Dataset: ada_project_2023 (GitHub, Jmat0/ada_project_2023). Classes: Audemars Piguet, Blancpain, Breguet, Breitling, Bulgari, Cartier, Certina, Chopard, Girard-Perregaux, Hublot, IWC, Jaeger-LeCoultre, Montblanc, Omega, Panerai, Patek Philippe, Rolex, TAG Heuer, Tissot, Zenith.

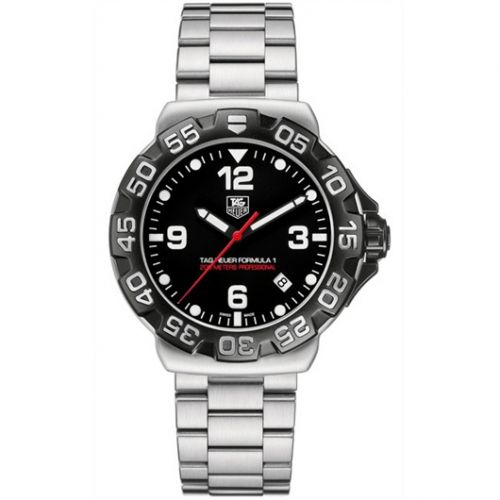
Label: TAG Heuer

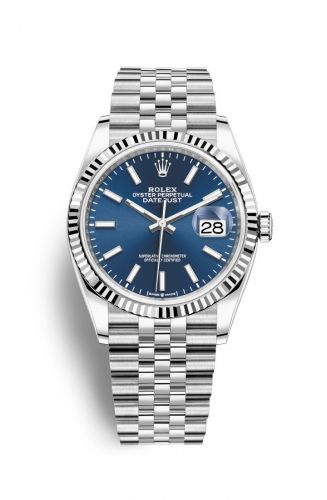
Label: Rolex

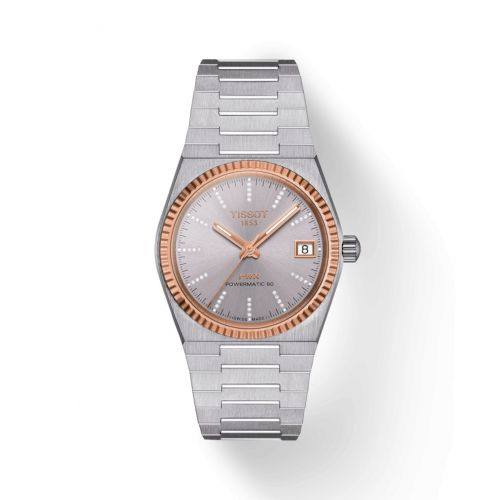
Label: Tissot

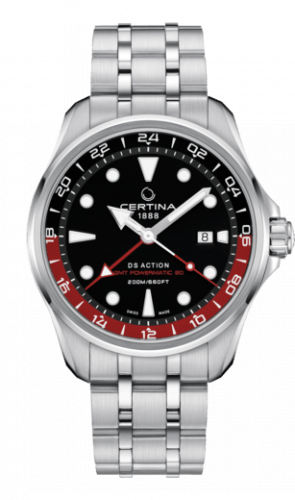
Label: Certina

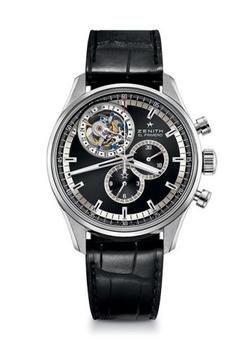
Label: Zenith

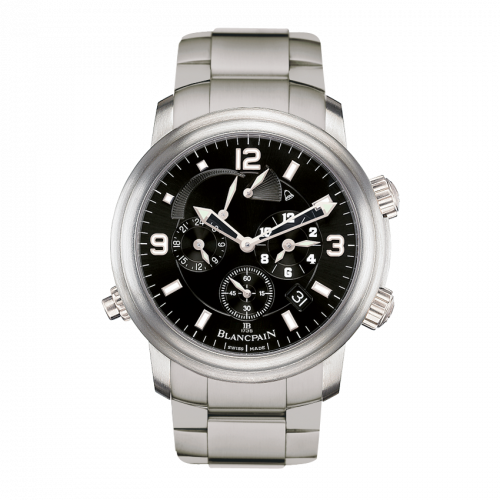
Label: Blancpain
